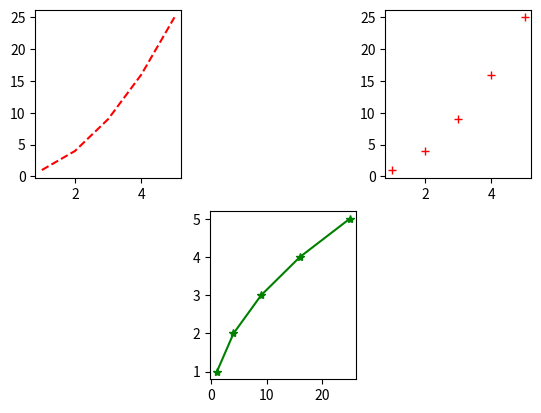

Generate this figure with matplotlib:
# creating the subplots

import matplotlib.pyplot as plt
x =[1,2,3,4,5]
y =[1,4,9,16,25]

# plt.subplot(number of rows, number of cols, plot_number)
# means 6 part of one chart

plt.subplot(2,3,1)
plt.plot(x, y, 'r--')      # More on color options later
plt.subplot(2,3,5)
plt.plot(y, x, 'g*-')
plt.subplot(2,3,3)
plt.plot(x, y, 'r+')

plt.show()